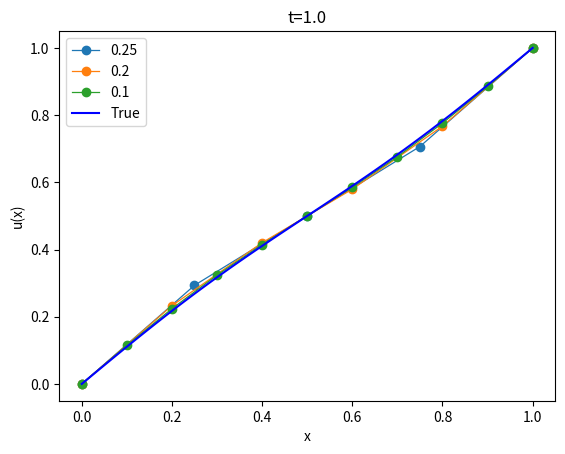

Source code (Python):
import numpy as np
import matplotlib.pyplot as plt

#Set values
t=0
a=np.pi**(-2)
g0=0
g1=1

#Edit for given function
def f():
    return 0
def u0(x):
    return np.sin(2*np.pi*x)+(x)
#Setting up the problem
for m in [3,4,9]:
    h=1/(m+1)
    C=1
    delta_t=1/(4**2)
    UN=np.empty(m)
    lam=(a*delta_t)/(h**2)
    u=(lam*(-1)) *np.ones(m-1)
    d=(1+lam*(2))*np.ones(m)
    l=(lam*(-1)) *np.ones(m-1)
    little_f=np.empty(m)
    F=np.empty(m)
    UN1=np.empty(m)
    x=np.arange(0,(1+h),h)

    #Creating F
    little_f[0]=delta_t*f() + lam* (g0)
    little_f[m-1]=delta_t*f() + lam* (g1)
    UN[0]=u0(x[1])
    UN[m-1]=u0(x[m])
    for i in range(1,m-1):
        little_f[i]=delta_t*f()
        UN[i]=u0(x[i+1])



    for t in np.arange(0,(1+delta_t),delta_t):
        F=UN + little_f
        u=(lam*(-1)) *np.ones(m-1)
        d=(1+lam*(2))*np.ones(m)
        l=(lam*(-1)) *np.ones(m-1)
        #print(t)
        #Solving the tridiagonal problem
        #Elimination stage
        for i in range(1,(m)):
            d[i] = d[i] - u[i-1] *l[i-1] / d[i-1]
            F[i] = F[i] - F[i-1] *l[i-1] / d[i-1]

        #backsolve stage
        UN1[(m-1)]= F[(m-1)]/d[(m-1)]
        for i in range((m-2),-1,-1):
            UN1[i] = (F[i] - u[i] * UN1[i+1])/d[i]

        #Reset for next iteration
        UN=UN1

    #Insert boundary values
    UN1=np.insert(UN1,0,g0)
    UN1=np.insert(UN1,m+1,g1)

    #Print answer
    #print(UN1)
    #Plotting
    x_approx=np.linspace(0,1,num=m+2)
    plt.plot(x_approx,UN1,'o-',label=f'{h}',linewidth=0.9)

#Calculate true values and plot
x_true=np.linspace(0,1)
t_true=1
y_true=np.exp(-4*t_true) * np.sin(2*np.pi*x_true) + (x_true)

plt.plot(x_true,y_true,'b',label='True')
plt.legend(loc=0)    
plt.title(f't={t}')
plt.xlabel('x')
plt.ylabel('u(x)')
plt.show()